The GitHub repository iz0301/AFRL-Capstone-2020 contains a labelled image folder "defect_type" with 3 categories: eraser mark defect, none, pencil mark defect. Examples follow, each with its label.

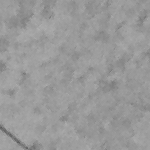
Label: pencil mark defect

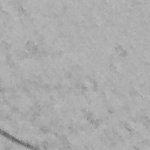
Label: pencil mark defect

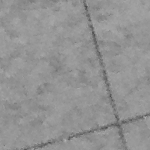
Label: none

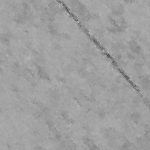
Label: none

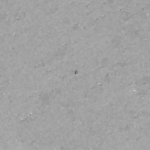
Label: eraser mark defect

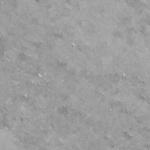
Label: eraser mark defect
